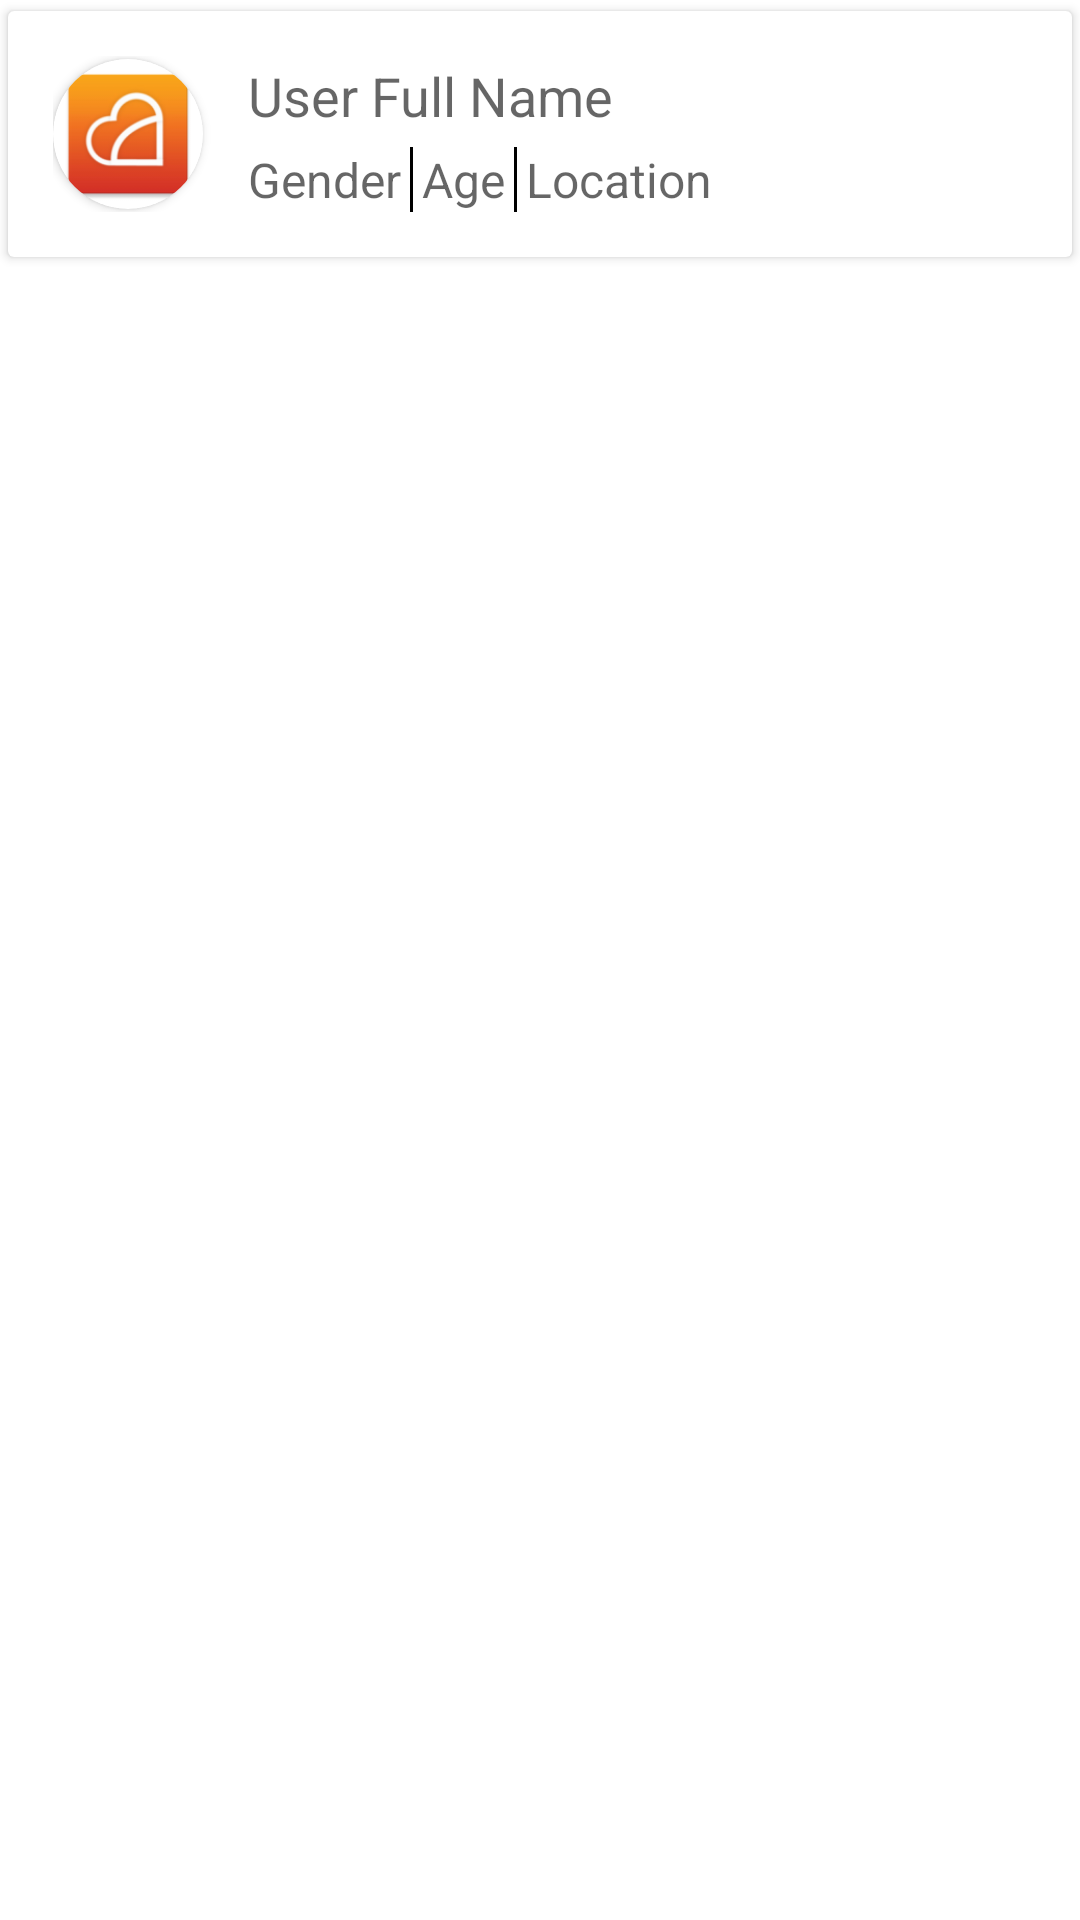

Write the Android layout XML for this screen, with the resource values it uses.
<!-- AndroidManifest.xml: application theme Theme.IntrotuceUser -->
<!-- res/layout/user_item.xml -->
<?xml version="1.0" encoding="utf-8"?>
<androidx.constraintlayout.widget.ConstraintLayout
    xmlns:android="http://schemas.android.com/apk/res/android"
    xmlns:app="http://schemas.android.com/apk/res-auto"
    android:layout_width="match_parent"
    android:layout_marginStart="5dp"
    android:layout_marginEnd="5dp"
    android:layout_marginTop="5dp"
    android:layout_height="wrap_content">


    <androidx.cardview.widget.CardView
        android:layout_width="match_parent"
        android:layout_height="wrap_content"
        android:minHeight="50dp"
        app:cardUseCompatPadding="true"
        app:layout_constraintTop_toTopOf="parent" >

        <androidx.constraintlayout.widget.ConstraintLayout
            android:layout_width="match_parent"
            android:layout_height="match_parent"
            android:padding="15dp" >

            <androidx.cardview.widget.CardView
                android:id="@+id/image_layout"
                android:layout_width="50dp"
                android:layout_height="50dp"
                app:cardCornerRadius="25dp"
                app:layout_constraintBottom_toBottomOf="parent"
                app:layout_constraintStart_toStartOf="parent"
                app:layout_constraintTop_toTopOf="parent">

                <ImageView
                    android:id="@+id/profile_view"
                    android:src="@mipmap/ic_launcher"
                    android:layout_width="match_parent"
                    android:layout_height="match_parent"
                    android:scaleType="fitXY" />
            </androidx.cardview.widget.CardView>


            <TextView
                android:id="@+id/full_name"
                android:layout_width="wrap_content"
                android:layout_height="wrap_content"
                android:textSize="18sp"
                android:textColor="@color/black"
                android:layout_marginStart="15dp"
                android:hint="@string/user_full_name"
                app:layout_constraintStart_toEndOf="@+id/image_layout"
                app:layout_constraintTop_toTopOf="@+id/image_layout"/>



            <TextView
                android:id="@+id/gender"
                android:layout_width="wrap_content"
                android:layout_height="wrap_content"
                android:hint="@string/gender"
                android:textSize="16sp"
                android:textColor="@color/black"
                android:layout_marginTop="5dp"
                app:layout_constraintStart_toStartOf="@+id/full_name"
                app:layout_constraintTop_toBottomOf="@+id/full_name"/>

            <View
                app:layout_constraintTop_toTopOf="@+id/gender"
                app:layout_constraintBottom_toBottomOf="@+id/gender"
                app:layout_constraintStart_toEndOf="@+id/gender"
                android:id="@+id/view"
                android:background="@color/black"
                android:layout_marginStart="3dp"
                android:layout_width="1dp"
                android:layout_height="0dp"/>

            <TextView
                android:id="@+id/age"
                android:layout_width="wrap_content"
                android:layout_height="wrap_content"
                android:hint="@string/age"
                android:textSize="16sp"
                android:textColor="@color/black"
                android:layout_marginTop="5dp"
                android:layout_marginStart="3dp"
                app:layout_constraintStart_toEndOf="@+id/view"
                app:layout_constraintTop_toBottomOf="@+id/full_name"/>

            <View
                app:layout_constraintTop_toTopOf="@+id/age"
                app:layout_constraintBottom_toBottomOf="@+id/age"
                app:layout_constraintStart_toEndOf="@+id/age"
                android:id="@+id/view1"
                android:background="@color/black"
                android:layout_marginStart="3dp"
                android:layout_width="1dp"
                android:layout_height="0dp"/>

            <TextView
                android:id="@+id/location"
                android:layout_width="wrap_content"
                android:layout_height="wrap_content"
                android:hint="@string/location"
                android:layout_marginTop="5dp"
                android:textSize="16sp"
                android:textColor="@color/black"
                android:layout_marginStart="3dp"
                app:layout_constraintStart_toEndOf="@+id/view1"
                app:layout_constraintTop_toBottomOf="@+id/full_name"/>

            <ImageButton
                android:layout_width="wrap_content"
                android:layout_height="0dp"
                android:id="@+id/delete"
                android:visibility="gone"
                android:background="@android:color/transparent"
                app:layout_constraintBottom_toBottomOf="@+id/image_layout"
                app:layout_constraintEnd_toEndOf="parent"
                android:layout_marginEnd="15dp"
                android:src="@drawable/ic_baseline_delete_24"
                app:layout_constraintTop_toTopOf="@+id/image_layout" />
        </androidx.constraintlayout.widget.ConstraintLayout>

    </androidx.cardview.widget.CardView>

</androidx.constraintlayout.widget.ConstraintLayout>
<!-- resources referenced by this layout -->
<resources>
  <!-- mipmap ic_launcher: png bitmap (mipmap-hdpi, 4916 bytes) -->
  <string name="age">Age</string>
  <string name="gender">Gender</string>
  <string name="location">Location</string>
  <string name="user_full_name">User Full Name</string>
  <style name="Theme.IntrotuceUser" parent="Theme.MaterialComponents.DayNight.DarkActionBar">
          
          <item name="colorPrimary">@color/purple_500</item>
          <item name="colorPrimaryVariant">@color/purple_700</item>
          <item name="colorOnPrimary">@color/white</item>
          
          <item name="colorSecondary">@color/teal_200</item>
          <item name="colorSecondaryVariant">@color/teal_700</item>
          <item name="colorOnSecondary">@color/black</item>
          
          <item name="android:statusBarColor" tools:targetApi="l">?attr/colorPrimaryVariant</item>
          
      </style>
  <!-- not gathered from this repository: default colours our renderer supplied (Android Studio template values) -->
  <color name="purple_500">#FF6200EE</color>
  <color name="purple_700">#FF3700B3</color>
  <color name="teal_200">#FF03DAC5</color>
  <color name="teal_700">#FF018786</color>
  <color name="black">#FF000000</color>
  <color name="white">#FFFFFFFF</color>
</resources>
